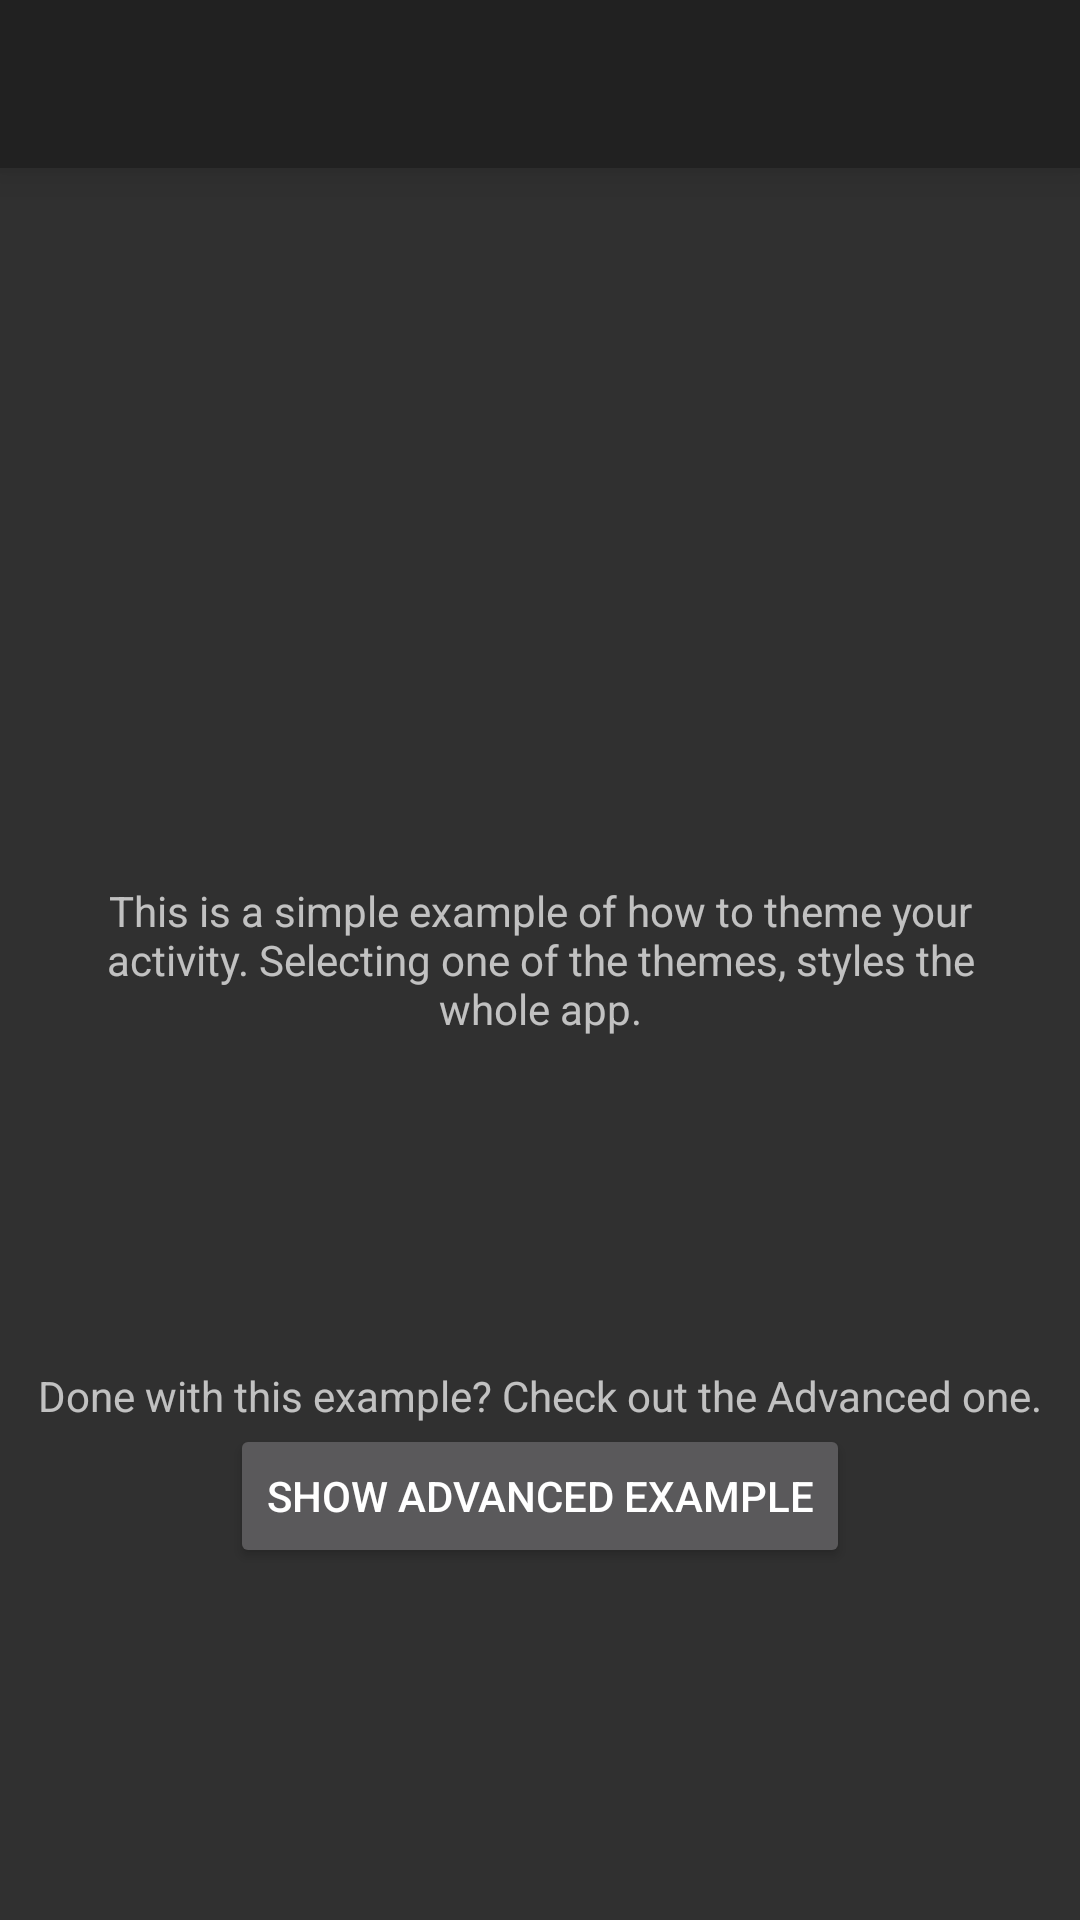

Android layout source for this screen:
<!-- AndroidManifest.xml: application theme Theme.AppTheme -->
<!-- res/layout/activity_simple.xml -->
<?xml version="1.0" encoding="utf-8"?>
<RelativeLayout xmlns:android="http://schemas.android.com/apk/res/android"
  android:id="@+id/content_frame"
  android:layout_width="match_parent"
  android:layout_height="match_parent">

  <android.support.v7.widget.Toolbar
    android:id="@+id/toolbar"
    style="@style/ToolbarStyle"
    android:layout_width="match_parent"
    android:layout_height="wrap_content"
    android:layout_alignParentTop="true" />

  <TextView
    android:id="@+id/simple_example_text"
    android:layout_width="match_parent"
    android:layout_height="wrap_content"
    android:layout_centerInParent="true"
    android:layout_gravity="center"
    android:gravity="center"
    android:paddingLeft="@dimen/activity_horizontal_margin"
    android:paddingRight="@dimen/activity_horizontal_margin"
    android:text="@string/simple_example_text" />

  <android.support.v7.widget.RecyclerView
    android:id="@+id/themes_list"
    android:layout_width="wrap_content"
    android:layout_height="wrap_content"
    android:layout_below="@id/simple_example_text"
    android:layout_centerHorizontal="true"
    android:layout_marginTop="30dp" />

  <TextView
    android:id="@+id/simple_example_next_label"
    android:layout_width="wrap_content"
    android:layout_height="wrap_content"
    android:layout_below="@id/themes_list"
    android:layout_centerHorizontal="true"
    android:layout_marginTop="80dp"
    android:text="@string/simple_next" />

  <Button
    android:id="@+id/simple_example_next"
    android:text="@string/show_advanced"
    android:layout_width="wrap_content"
    android:layout_height="wrap_content"
    android:layout_below="@id/simple_example_next_label"
    android:layout_centerHorizontal="true" />

</RelativeLayout>
<!-- resources referenced by this layout -->
<resources>
  <dimen name="activity_horizontal_margin">16dp</dimen>
  <string name="show_advanced">Show advanced example</string>
  <string name="simple_example_text">This is a simple example of how to theme your activity. Selecting one of the themes, styles the whole app. </string>
  <string name="simple_next">Done with this example? Check out the Advanced one.</string>
  <style name="ToolbarStyle">
      <item name="android:theme">?attr/toolbarTheme</item>
      <item name="android:minHeight">?attr/actionBarSize</item>
      <item name="android:background">?attr/colorPrimary</item>
      <item name="android:elevation">8dp</item>
    </style>
  <style name="Theme.AppTheme" parent="Theme.Dark" />
  <style name="Theme.Dark" parent="Theme.AppCompat.NoActionBar">
      
      <item name="toolbarTheme">@style/ThemeOverlay.AppCompat.Dark.ActionBar</item>
      <item name="popupTheme">@style/ThemeOverlay.AppCompat.Dark</item>
  
      
      <item name="cardColor">@color/cardview_dark_background</item>
      <item name="itemColor">#b900acc1</item>
      <item name="actionEditIcon">@drawable/ic_action_edit_dark</item>
      <item name="actionUp">@drawable/ic_up_dark</item>
    </style>
</resources>
